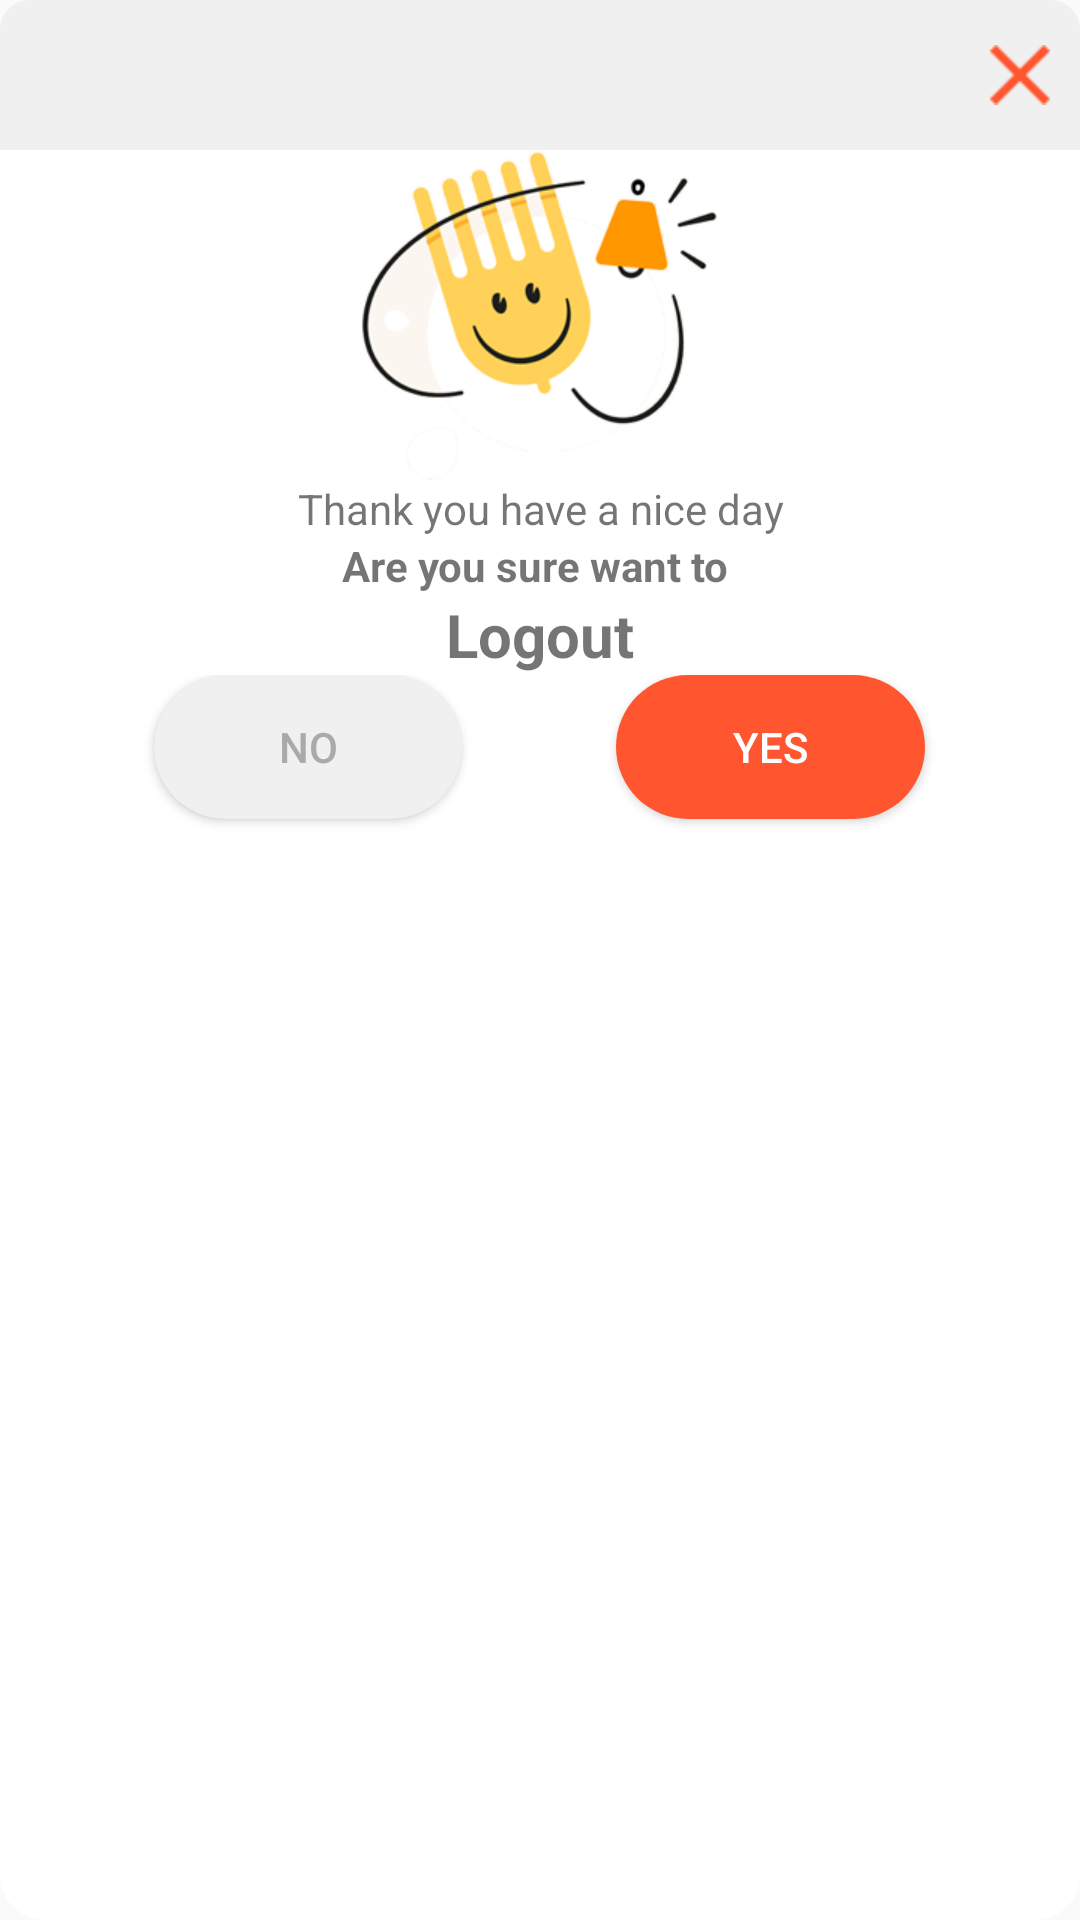

Android layout source for this screen:
<!-- AndroidManifest.xml: application theme AppTheme.NoActionBar -->
<!-- res/layout/logout.xml -->
<?xml version="1.0" encoding="utf-8"?>
<LinearLayout xmlns:android="http://schemas.android.com/apk/res/android"
    android:orientation="vertical" android:layout_width="match_parent"
    android:layout_height="match_parent"
    android:background="@drawable/logout_dialog"

    >






            <LinearLayout
                android:layout_width="match_parent"
                android:layout_height="50dp"
                android:gravity="center"
                android:orientation="horizontal"
                android:background="@drawable/rounded_corner_top"

                >

                <LinearLayout
                    android:layout_width="match_parent"
                    android:layout_height="30dp"
                    android:gravity="end|center"
                    android:layout_marginRight="10dp"
                    android:layout_gravity="center"

                    >



                    <ImageView
                        android:id="@+id/iv_close"
                        android:layout_width="20dp"
                        android:src="@mipmap/close"
                        android:layout_height="20dp" />
                </LinearLayout>


            </LinearLayout>

    <LinearLayout
        android:layout_width="match_parent"
        android:layout_height="wrap_content"
        android:orientation="vertical"
        android:layout_centerInParent="true"
        >

    <ImageView
        android:layout_width="wrap_content"
        android:layout_height="wrap_content"
        android:src="@mipmap/logout"
        android:layout_gravity="center"
        />

        <TextView
            android:layout_width="match_parent"
            android:gravity="center"
            android:layout_height="wrap_content"
            android:text="Thank you have a nice day"
            />

        <TextView
            android:layout_width="match_parent"
            android:gravity="center"
            android:textStyle="bold"
            android:layout_height="wrap_content"
            android:text="Are you sure want to "
            />
        <TextView
            android:layout_width="match_parent"
            android:gravity="center"
            android:textStyle="bold"
            android:textSize="20dp"
            android:layout_height="wrap_content"
            android:text="Logout"
            />


        <LinearLayout
            android:layout_width="match_parent"
            android:layout_height="100dp">
            <View
                android:layout_width="0dp"
                android:layout_weight=".5"
                android:layout_height="wrap_content"/>
            <Button
                android:id="@+id/cancel"
                android:layout_width="0dp"
                android:layout_weight="1"
                android:text="No"
                android:textColor="@android:color/darker_gray"
                android:background="@drawable/button_shape"
                android:layout_height="wrap_content" />
            <View
                android:layout_width="0dp"
                android:layout_weight=".5"
                android:layout_height="wrap_content"/>
            <Button
                android:id="@+id/logout"

                android:layout_width="0dp"
                android:layout_weight="1"
                android:text="YES"
                android:textColor="@android:color/white"
                android:background="@drawable/button_bg"
                android:layout_height="wrap_content" />
            <View
                android:layout_width="0dp"
                android:layout_weight=".5"
                android:layout_height="wrap_content"/>
        </LinearLayout>

    </LinearLayout>




</LinearLayout>
<!-- resources referenced by this layout -->
<resources>
  <!-- drawable button_bg (drawable) -->
  <?xml version="1.0" encoding="utf-8"?>
  <shape xmlns:android="http://schemas.android.com/apk/res/android"  android:shape="rectangle">
      <solid
          android:color="#FF562F"
          />
      <corners
          android:radius="30dp" />
      <padding
          android:left="0dp"
          android:top="0dp"
          android:right="0dp"
          android:bottom="0dp" />
  </shape>
  <!-- drawable button_shape (drawable) -->
  <?xml version="1.0" encoding="utf-8"?>
  <selector xmlns:android="http://schemas.android.com/apk/res/android">
      <item>
          <shape android:shape="rectangle">
              <solid android:color="#F0F0F0"/>
              <corners android:radius="2000dp"/>
          </shape>
      </item>
  </selector>
  <!-- drawable logout_dialog (drawable) -->
  <?xml version="1.0" encoding="utf-8"?>
  <shape xmlns:android="http://schemas.android.com/apk/res/android"  android:shape="rectangle">
      <solid
          android:color="#FFFFFF"
          />
      <corners
          android:radius="15dp" />
     
  </shape>
  <!-- drawable rounded_corner_top (drawable) -->
  <?xml version="1.0" encoding="utf-8"?>
  <selector xmlns:android="http://schemas.android.com/apk/res/android">
  
      <item>
          <shape>
              <gradient android:angle="270" android:endColor="#F0F0F0" android:startColor="#F0F0F0" />
  
              <stroke android:width="0dp" android:color="#F0F0F0" />
  
              <corners android:bottomLeftRadius="0dp" android:bottomRightRadius="0dp" android:topLeftRadius="10dp" android:topRightRadius="10dp" />
          </shape>
      </item>
  
  </selector>
  <!-- mipmap close: png bitmap (mipmap-hdpi, 441 bytes) -->
  <!-- mipmap logout: png bitmap (mipmap-hdpi, 26297 bytes) -->
  <style name="AppTheme.NoActionBar">
          <item name="windowActionBar">false</item>
          <item name="windowNoTitle">true</item>
          <item name="android:windowDrawsSystemBarBackgrounds">true</item>
          <item name="android:statusBarColor">@null</item>
      </style>
</resources>
